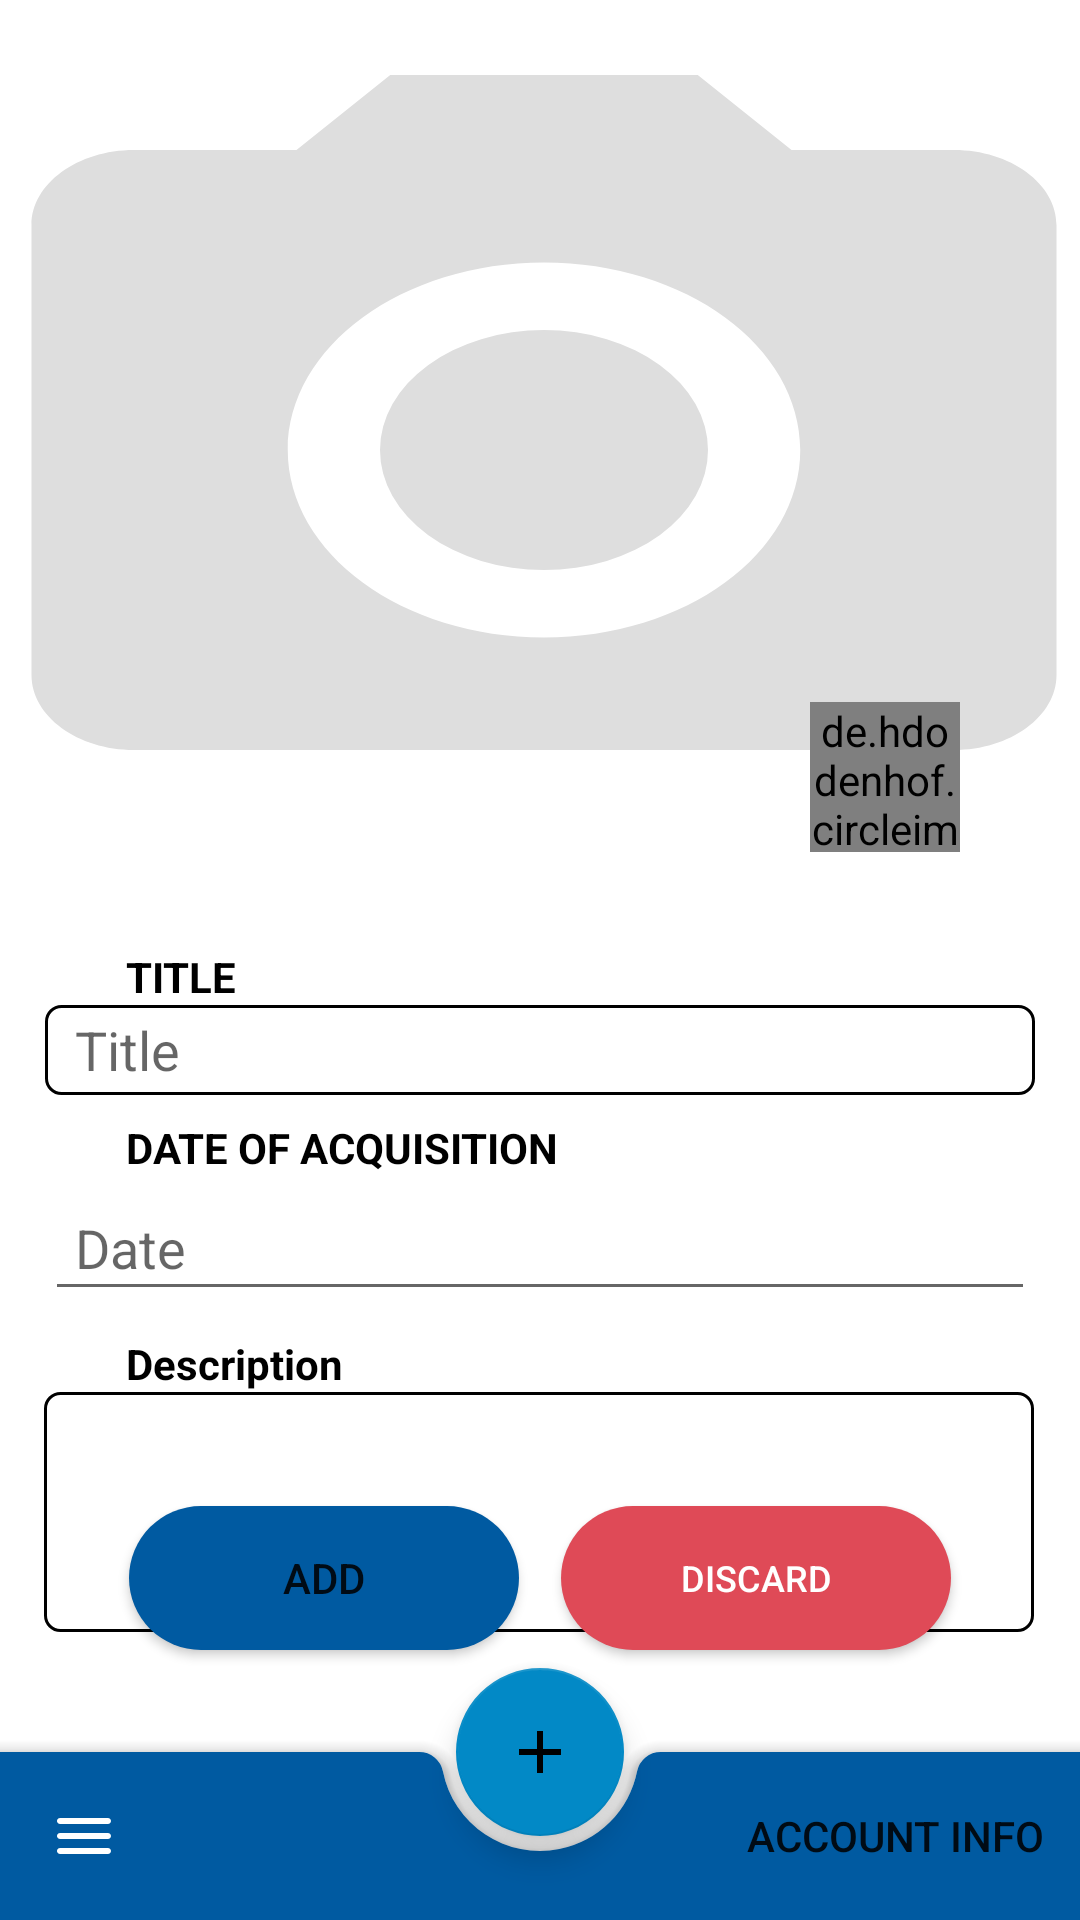

Here is an Android app screen rendered from its layout file. Give the layout XML and the strings, colors and styles it references.
<!-- AndroidManifest.xml: application theme Theme.FreightCrayt -->
<!-- res/layout/activity_edit_item.xml -->
<?xml version="1.0" encoding="utf-8"?>
<androidx.coordinatorlayout.widget.CoordinatorLayout
    xmlns:android="http://schemas.android.com/apk/res/android"
    xmlns:app="http://schemas.android.com/apk/res-auto"
    xmlns:tools="http://schemas.android.com/tools"
    android:layout_width="match_parent"
    android:layout_height="match_parent"
    tools:context=".activities.edit_item_activity">

    <androidx.constraintlayout.widget.ConstraintLayout
        android:layout_width="match_parent"
        android:layout_height="match_parent"
        android:layout_marginBottom="@dimen/bottom_nav_height">
        <ImageView
            android:id="@+id/item_edit_Image"
            android:layout_width="410dp"
            android:layout_height="300dp"
            android:layout_marginStart="2dp"
            android:src="@drawable/ic_baseline_camera_alt_24"
            android:scaleType="fitXY"
            app:layout_constraintEnd_toEndOf="parent"
            app:layout_constraintStart_toStartOf="parent"
            app:layout_constraintTop_toTopOf="parent" />

        <TextView
            android:id="@+id/textView6"
            android:layout_width="wrap_content"
            android:layout_height="wrap_content"
            android:layout_marginStart="42dp"
            android:layout_marginTop="16dp"
            android:text="@string/title_label"
            android:textColor="@color/black"
            android:textStyle="bold"
            app:layout_constraintStart_toStartOf="parent"
            app:layout_constraintTop_toBottomOf="@id/item_edit_Image" />

        <EditText
            android:id="@+id/title_edit_textview"
            android:layout_width="330dp"
            android:layout_height="30dp"
            android:layout_marginStart="42dp"
            android:layout_marginEnd="42dp"
            android:background="@drawable/custom_input"
            android:hint="Title"
            android:paddingLeft="10dp"
            app:layout_constraintEnd_toEndOf="parent"
            app:layout_constraintStart_toStartOf="parent"
            app:layout_constraintTop_toBottomOf="@id/textView6">

        </EditText>

        <TextView
            android:id="@+id/textView8"
            android:layout_width="wrap_content"
            android:layout_height="wrap_content"
            android:layout_marginStart="42dp"
            android:layout_marginTop="8dp"
            android:text="DATE OF ACQUISITION"
            android:textColor="@color/black"
            android:textStyle="bold"
            app:layout_constraintStart_toStartOf="parent"
            app:layout_constraintTop_toBottomOf="@id/title_edit_textview" />

        <EditText
            android:id="@+id/date_edit_textview"
            android:layout_width="330dp"
            android:layout_height="45dp"
            android:layout_marginStart="42dp"
            android:layout_marginEnd="42dp"
            android:hint="Date"
            android:inputType="date"
            android:paddingStart="10dp"
            app:layout_constraintEnd_toEndOf="parent"
            app:layout_constraintStart_toStartOf="parent"
            app:layout_constraintTop_toBottomOf="@id/textView8" />

        <TextView
            android:id="@+id/textView10"
            android:layout_width="wrap_content"
            android:layout_height="wrap_content"
            android:layout_marginStart="42dp"
            android:layout_marginTop="8dp"
            android:text="@string/description_label"
            android:textColor="@color/black"
            android:textStyle="bold"
            app:layout_constraintStart_toStartOf="parent"
            app:layout_constraintTop_toBottomOf="@id/date_edit_textview" />

        <EditText
            android:id="@+id/description_edit_textview"
            android:layout_width="330dp"
            android:layout_height="80dp"
            android:layout_marginStart="42dp"
            android:layout_marginEnd="43dp"
            android:background="@drawable/custom_input"
            android:ems="10"
            android:paddingLeft="10dp"
            app:layout_constraintEnd_toEndOf="parent"
            app:layout_constraintStart_toStartOf="parent"
            app:layout_constraintTop_toBottomOf="@id/textView10" />

        <androidx.appcompat.widget.AppCompatButton
            android:id="@+id/edit_discard_button"
            android:layout_width="130dp"
            android:layout_height="wrap_content"
            android:layout_marginEnd="43dp"
            android:layout_marginBottom="32dp"
            android:background="@drawable/discard_button"
            android:text="@string/discard_label"
            android:textColor="@color/white"
            android:textSize="12dp"
            app:layout_constraintBottom_toBottomOf="parent"
            app:layout_constraintEnd_toEndOf="parent" />

        <Button
            android:id="@+id/edit_button"
            android:layout_width="130dp"
            android:layout_height="wrap_content"
            android:layout_marginStart="43dp"
            android:layout_marginBottom="32dp"
            android:background="@drawable/rounded_button"
            android:text="@string/add_label"
            app:layout_constraintBottom_toBottomOf="parent"
            app:layout_constraintStart_toStartOf="parent" />

        <de.hdodenhof.circleimageview.CircleImageView
            android:id="@+id/item_edit_image_btn"
            android:layout_width="50dp"
            android:layout_height="50dp"
            android:layout_marginEnd="40dp"
            android:layout_marginBottom="16dp"
            android:foregroundTint="@color/infoColor"
            android:src="@drawable/ic_baseline_edit_24"
            app:civ_border_color="@color/infoColor"
            app:civ_border_width="2dp"
            app:layout_constraintBottom_toBottomOf="@id/item_edit_Image"
            app:layout_constraintEnd_toEndOf="parent" />
    </androidx.constraintlayout.widget.ConstraintLayout>

    <include layout="@layout/fragment_bottom_nav" />
</androidx.coordinatorlayout.widget.CoordinatorLayout>
<!-- res/layout/fragment_bottom_nav.xml (included above) -->
<?xml version="1.0" encoding="utf-8"?>
<merge
    xmlns:android="http://schemas.android.com/apk/res/android"
    xmlns:app="http://schemas.android.com/apk/res-auto">

    <androidx.coordinatorlayout.widget.CoordinatorLayout
        android:layout_width="match_parent"
        android:layout_height="match_parent">

        <com.google.android.material.bottomappbar.BottomAppBar
            android:id="@+id/bottom_nav_bar"
            android:layout_width="match_parent"
            android:layout_height="wrap_content"
            android:layout_gravity="bottom"
            android:backgroundTint="?colorPrimary"
            app:menu="@menu/bottom_app_bar"
            app:navigationIcon="@drawable/ic_round_menu_24"
            app:navigationIconTint="@color/white" />

        <com.google.android.material.floatingactionbutton.FloatingActionButton
            android:id="@+id/bottom_nav_addItem"
            android:layout_width="wrap_content"
            android:layout_height="wrap_content"
            app:layout_anchor="@id/bottom_nav_bar"
            app:srcCompat="@drawable/ic_baseline_add_24" />
    </androidx.coordinatorlayout.widget.CoordinatorLayout>
</merge>
<!-- resources referenced by this layout -->
<resources>
  <color name="black">#FF000000</color>
  <color name="infoColor">#03A9F4</color>
  <color name="white">#FFFFFFFF</color>
  <dimen name="bottom_nav_height">58dp</dimen>
  <!-- drawable custom_input (drawable) -->
  <?xml version="1.0" encoding="utf-8"?>
  <selector xmlns:android="http://schemas.android.com/apk/res/android">
  
      <item android:state_enabled="true" android:state_focused="true">
  
          <shape android:shape="rectangle">
              <solid android:color="@color/white"/>
              <corners android:radius="10dp"/>
              <stroke android:color="#604bd7" android:width="1dp"/>
          </shape>
      </item>
  
      <item android:state_enabled="true" >
  
          <shape android:shape="rectangle">
              <solid android:color="@color/white"/>
              <corners android:radius="5dp"/>
              <stroke android:color="@color/black" android:width="1dp"/>
          </shape>
      </item>
  
  </selector>
  <!-- drawable discard_button (drawable) -->
  <?xml version="1.0" encoding="utf-8"?>
  <shape xmlns:android="http://schemas.android.com/apk/res/android">
  
      <solid android:color="#DF4A57">
  
      </solid>
      <corners  android:radius="500dp"/>
  
  
  </shape>
  <!-- drawable ic_baseline_add_24 (drawable) -->
  <vector android:height="24dp" android:tint="#DEDEDE"
      android:viewportHeight="24" android:viewportWidth="24"
      android:width="24dp" xmlns:android="http://schemas.android.com/apk/res/android">
      <path android:fillColor="@android:color/white" android:pathData="M19,13h-6v6h-2v-6H5v-2h6V5h2v6h6v2z"/>
  </vector>
  <!-- drawable ic_baseline_camera_alt_24 (drawable) -->
  <vector android:height="24dp" android:tint="#DEDEDE"
      android:viewportHeight="24" android:viewportWidth="24"
      android:width="24dp" xmlns:android="http://schemas.android.com/apk/res/android">
      <path android:fillColor="@android:color/white" android:pathData="M12,12m-3.2,0a3.2,3.2 0,1 1,6.4 0a3.2,3.2 0,1 1,-6.4 0"/>
      <path android:fillColor="@android:color/white" android:pathData="M9,2L7.17,4L4,4c-1.1,0 -2,0.9 -2,2v12c0,1.1 0.9,2 2,2h16c1.1,0 2,-0.9 2,-2L22,6c0,-1.1 -0.9,-2 -2,-2h-3.17L15,2L9,2zM12,17c-2.76,0 -5,-2.24 -5,-5s2.24,-5 5,-5 5,2.24 5,5 -2.24,5 -5,5z"/>
  </vector>
  <!-- drawable ic_baseline_edit_24 (drawable) -->
  <vector android:height="24dp" android:tint="#DEDEDE"
      android:viewportHeight="24" android:viewportWidth="24"
      android:width="24dp" xmlns:android="http://schemas.android.com/apk/res/android">
      <path android:fillColor="@android:color/white" android:pathData="M3,17.25V21h3.75L17.81,9.94l-3.75,-3.75L3,17.25zM20.71,7.04c0.39,-0.39 0.39,-1.02 0,-1.41l-2.34,-2.34c-0.39,-0.39 -1.02,-0.39 -1.41,0l-1.83,1.83 3.75,3.75 1.83,-1.83z"/>
  </vector>
  <!-- drawable ic_round_menu_24 (drawable) -->
  <vector android:height="24dp" android:tint="#DEDEDE"
      android:viewportHeight="24" android:viewportWidth="24"
      android:width="24dp" xmlns:android="http://schemas.android.com/apk/res/android">
      <path android:fillColor="@android:color/white" android:pathData="M4,18h16c0.55,0 1,-0.45 1,-1s-0.45,-1 -1,-1L4,16c-0.55,0 -1,0.45 -1,1s0.45,1 1,1zM4,13h16c0.55,0 1,-0.45 1,-1s-0.45,-1 -1,-1L4,11c-0.55,0 -1,0.45 -1,1s0.45,1 1,1zM3,7c0,0.55 0.45,1 1,1h16c0.55,0 1,-0.45 1,-1s-0.45,-1 -1,-1L4,6c-0.55,0 -1,0.45 -1,1z"/>
  </vector>
  <!-- drawable rounded_button (drawable) -->
  <?xml version="1.0" encoding="utf-8"?>
  <shape xmlns:android="http://schemas.android.com/apk/res/android">
      <corners  android:radius="500dp"/>
      <solid android:color="?colorPrimary"></solid>
  </shape>
  <string name="add_label">ADD</string>
  <string name="description_label">Description</string>
  <string name="discard_label">DISCARD</string>
  <string name="title_label">TITLE</string>
  <color name="purple_700">#005AA1</color>
  <color name="purple_200">#03A9F4</color>
  <color name="purple_500">#0289C6</color>
  <color name="teal_700">#FF018786</color>
  <color name="containerColor">#F3F3F3</color>
  <color name="errorColor">#FB4747</color>
</resources>
